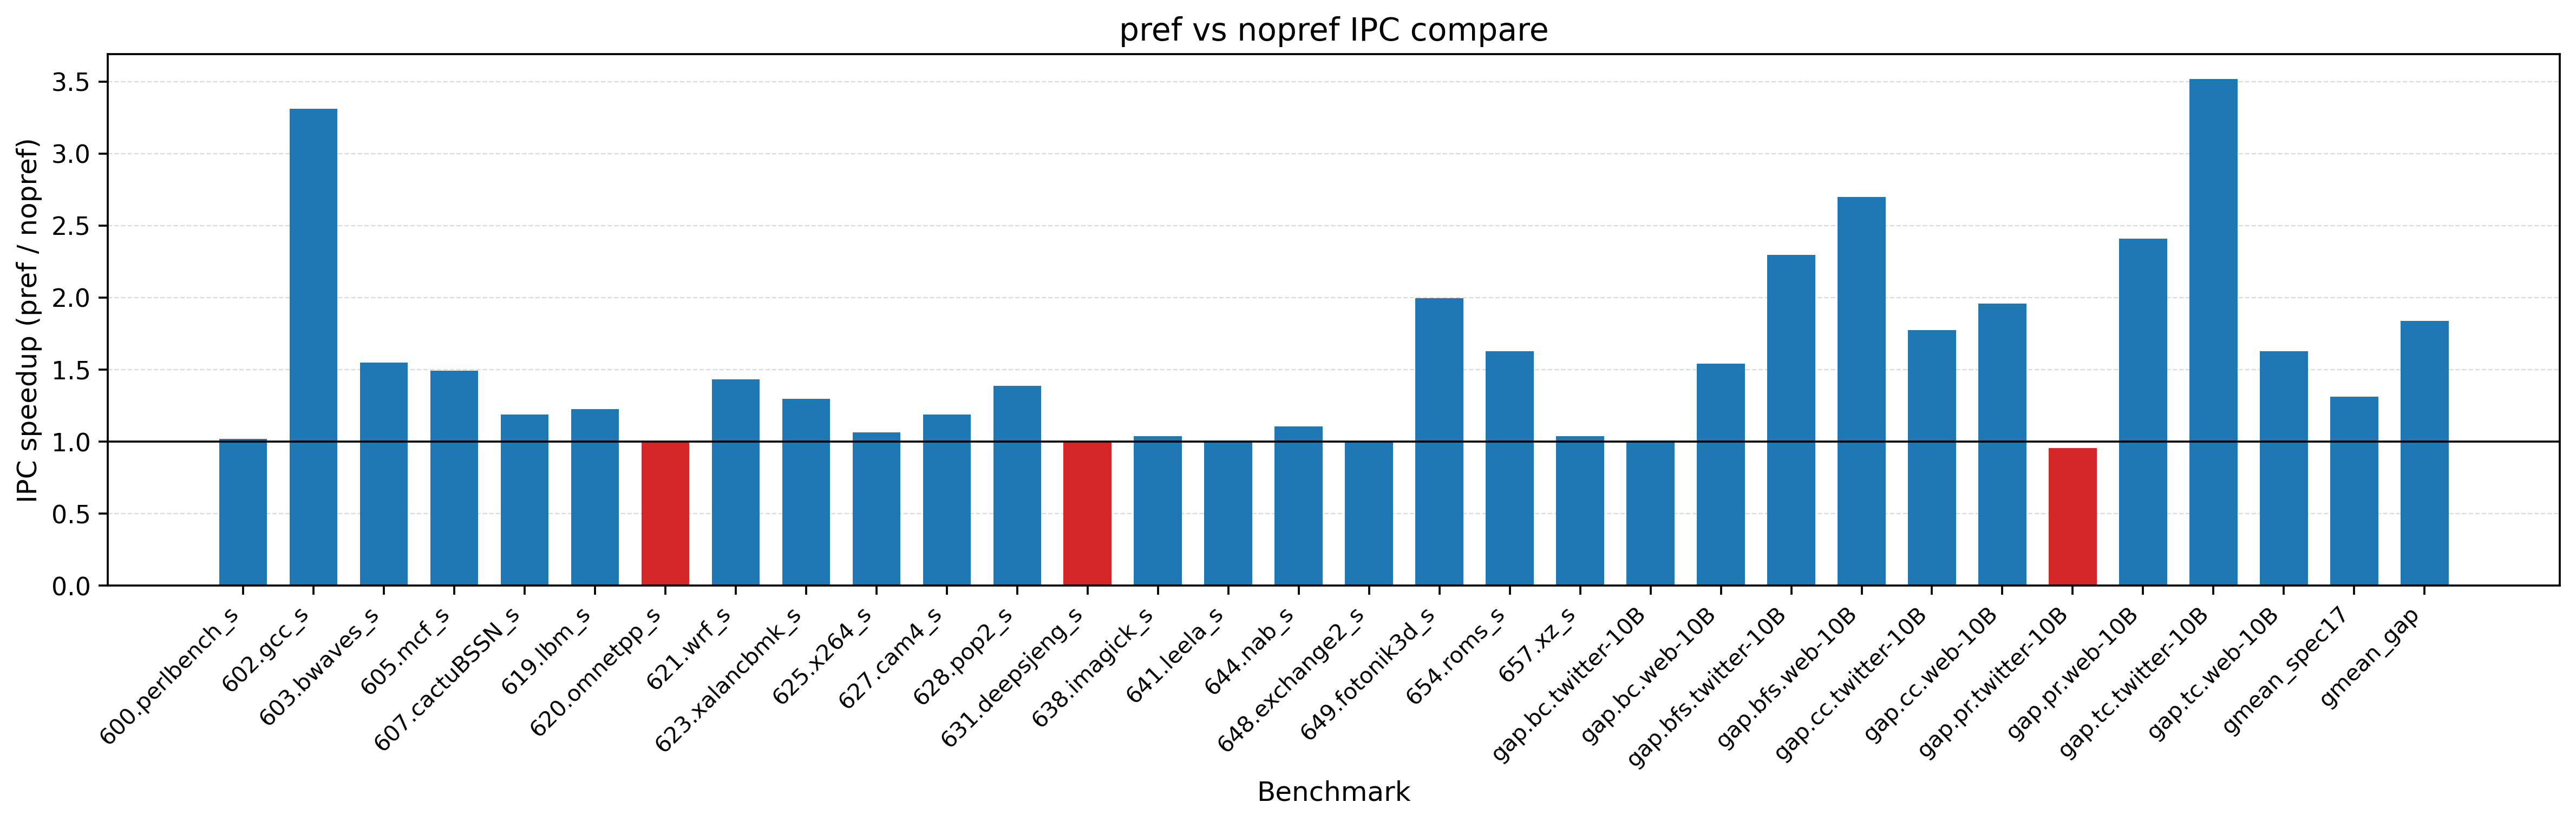

Source data for this figure (header and first rows):
dataset, workload, nopref_ipc, pref_ipc, ipc_speedup, ipc_speedup_pct, nopref_stlb_miss_rate, pref_stlb_miss_rate, stlb_miss_rate_norm, stlb_miss_rate_change_pct
spec17, 600.perlbench_s, 2.57, 2.618, 1.019, 1.863, 0.02847, 0.02865, 1.006, 0.638
spec17, 602.gcc_s, 0.3611, 1.195, 3.31, 231, 0.3172, 0.3061, 0.9651, -3.488
spec17, 603.bwaves_s, 1.512, 2.342, 1.549, 54.86, 0.3075, 0.3292, 1.071, 7.087
spec17, 605.mcf_s, 0.2693, 0.4024, 1.494, 49.4, 0.281, 0.2759, 0.9819, -1.809
spec17, 607.cactuBSSN_s, 2.172, 2.585, 1.19, 18.99, 0.001381, 0.001332, 0.9645, -3.547
spec17, 619.lbm_s, 0.5813, 0.7117, 1.224, 22.43, 0.5426, 0.5413, 0.9977, -0.227
spec17, 620.omnetpp_s, 0.5009, 0.4993, 0.9969, -0.3089, 0.2283, 0.2246, 0.9839, -1.609
spec17, 621.wrf_s, 1.191, 1.706, 1.432, 43.25, 0.1296, 0.1278, 0.9864, -1.36
spec17, 623.xalancbmk_s, 0.9079, 1.178, 1.298, 29.78, 0.09907, 0.1028, 1.038, 3.8
spec17, 625.x264_s, 3.462, 3.679, 1.063, 6.267, 0.01075, 0.01038, 0.9656, -3.439
spec17, 627.cam4_s, 2.037, 2.421, 1.188, 18.84, 0.0229, 0.02262, 0.9879, -1.208
spec17, 628.pop2_s, 2.101, 2.918, 1.389, 38.88, 0.05606, 0.055, 0.9811, -1.889
spec17, 631.deepsjeng_s, 1.664, 1.662, 0.9992, -0.08235, 0.6562, 0.6352, 0.968, -3.2
spec17, 638.imagick_s, 3.172, 3.294, 1.039, 3.853, 0.006718, 0.006401, 0.9527, -4.731
spec17, 641.leela_s, 1.599, 1.614, 1.009, 0.9304, 0.004789, 0.005315, 1.11, 10.99
spec17, 644.nab_s, 1.791, 1.981, 1.106, 10.64, 0.05241, 0.04827, 0.9209, -7.91
spec17, 648.exchange2_s, 2.581, 2.581, 1, 0.002572, 1, 1, 1, 0
spec17, 649.fotonik3d_s, 1.009, 2.014, 1.997, 99.69, 0.6343, 0.6222, 0.9808, -1.92
spec17, 654.roms_s, 1.106, 1.801, 1.629, 62.91, 0.7748, 0.7509, 0.9691, -3.085
spec17, 657.xz_s, 1.768, 1.837, 1.039, 3.926, 0.134, 0.1334, 0.996, -0.401
gap, gap.bc.twitter-10B, 0.1621, 0.1631, 1.006, 0.6281, 0.9683, 0.967, 0.9987, -0.1321
gap, gap.bc.web-10B, 0.6692, 1.031, 1.541, 54.09, 0.1552, 0.1486, 0.9576, -4.237
gap, gap.bfs.twitter-10B, 0.7301, 1.676, 2.295, 129.5, 0.6122, 0.6154, 1.005, 0.5336
gap, gap.bfs.web-10B, 0.6163, 1.662, 2.697, 169.7, 0.7182, 0.7038, 0.98, -1.995
gap, gap.cc.twitter-10B, 0.3838, 0.6813, 1.775, 77.5, 0.7199, 0.7153, 0.9936, -0.6412
gap, gap.cc.web-10B, 0.5383, 1.055, 1.96, 96, 0.9193, 0.9128, 0.9929, -0.7093
gap, gap.pr.twitter-10B, 0.03339, 0.03188, 0.9548, -4.521, 0.7997, 0.8005, 1.001, 0.09788
gap, gap.pr.web-10B, 0.3248, 0.7819, 2.407, 140.7, 0.677, 0.662, 0.9779, -2.213
gap, gap.tc.twitter-10B, 0.2739, 0.9629, 3.516, 251.6, 0.6998, 0.6993, 0.9993, -0.0673
gap, gap.tc.web-10B, 0.665, 1.081, 1.626, 62.61, 0.2918, 0.291, 0.9974, -0.2574
spec17, gmean_spec17, 1.244, 1.631, 1.31, 31.04, 0.177, 0.1741, 0.9835, -1.65
gap, gmean_gap, 0.3388, 0.6225, 1.838, 83.75, 0.8116, 0.8105, 0.9986, -0.1366
